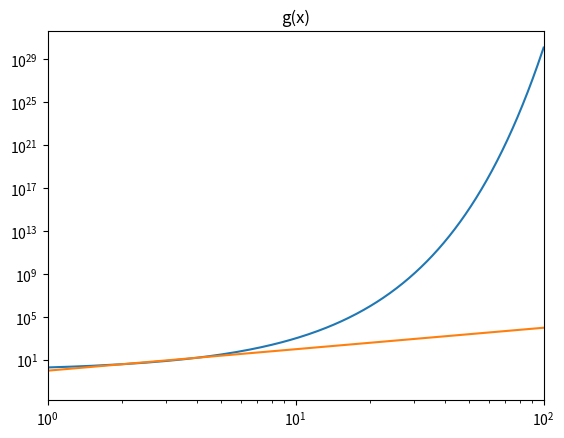

Source code (Python):
import numpy as np
import matplotlib.pyplot as plt

c = 1
a = 2
x_lin = np.linspace(0, 100, 400)

# Exponentialfunktion
def f(x):
    return c * a**x

# Potenzfunktion
def g(x):
    return c * x**a

# Teilaufgabe a
plt.title("f(x)")
plt.semilogy(x_lin, f(x_lin))
plt.show()

plt.title("g(x)")
plt.loglog(x_lin, g(x_lin))
plt.xlim(1, 100)
plt.show()
